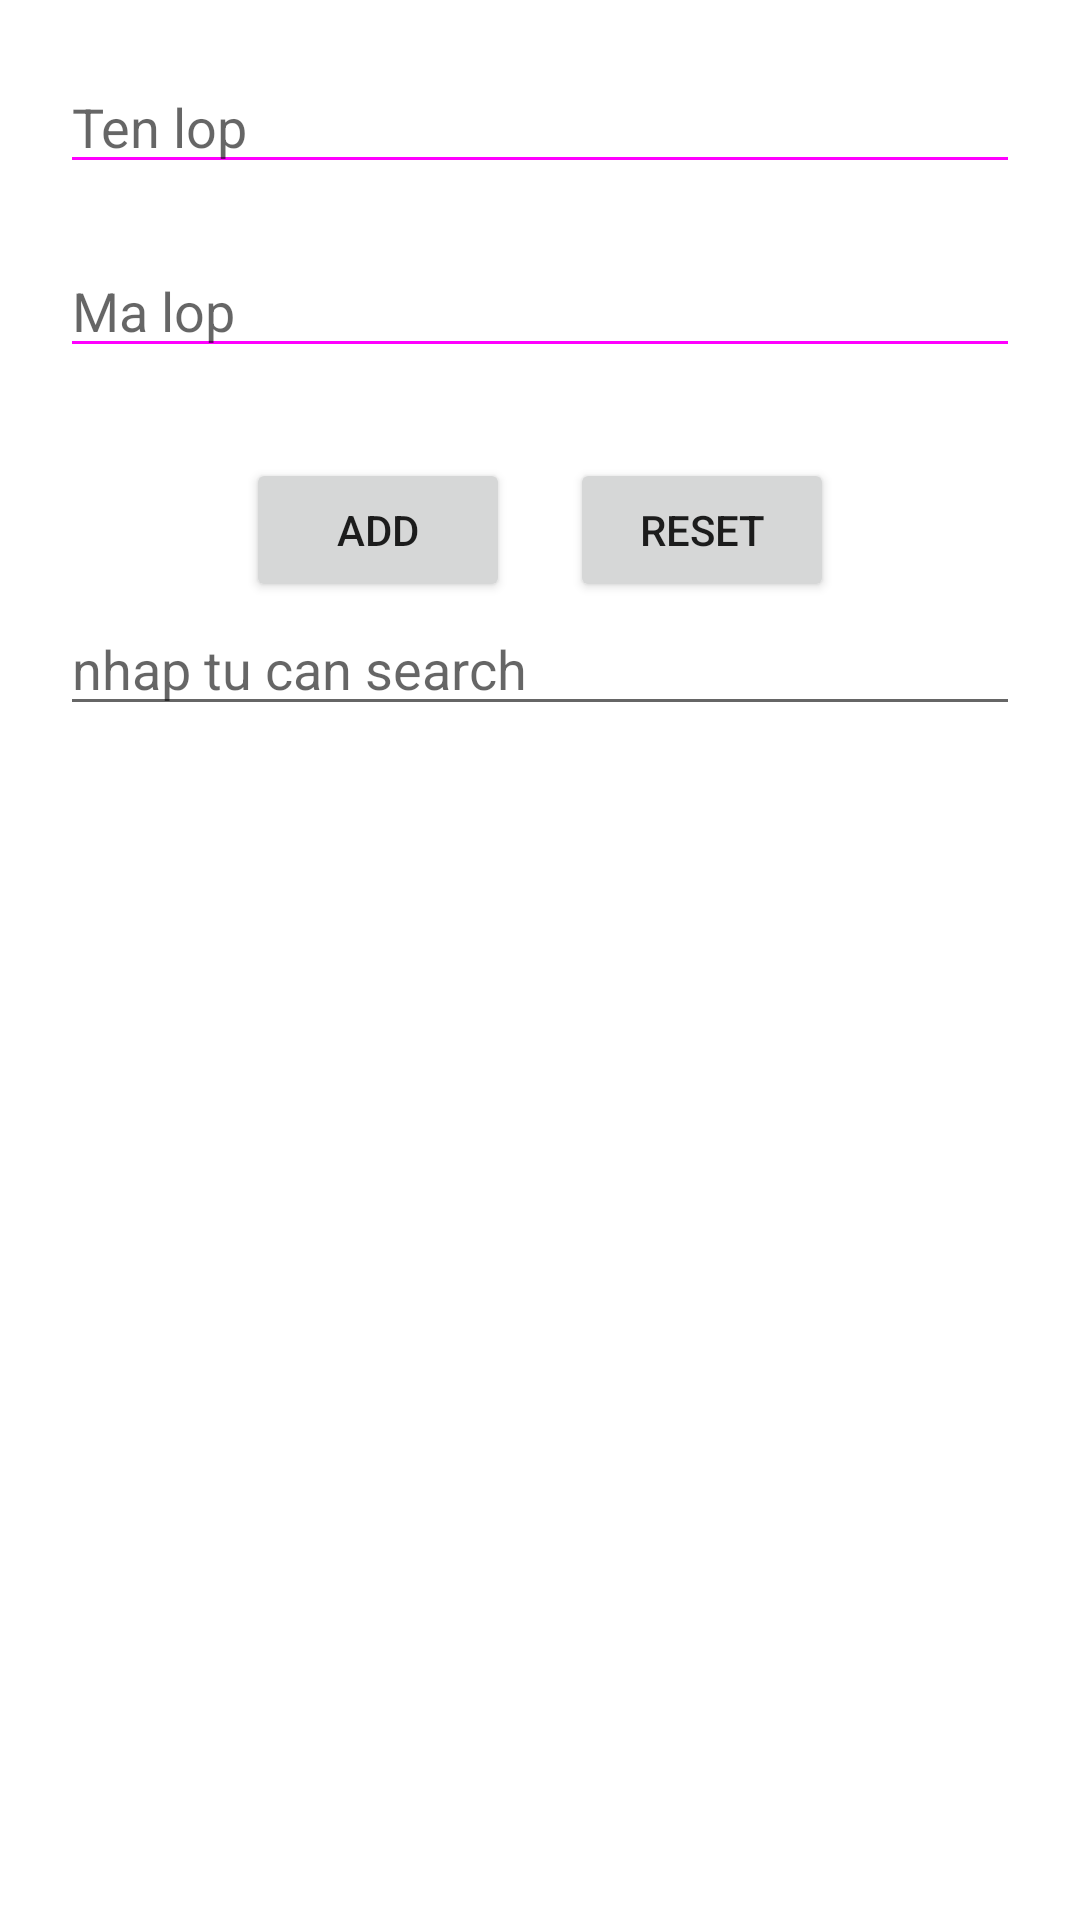

Here is an Android app screen rendered from its layout file. Give the layout XML and the strings, colors and styles it references.
<!-- AndroidManifest.xml: application theme Theme.QLSVROOM -->
<!-- res/layout/activity_lop.xml -->
<?xml version="1.0" encoding="utf-8"?>
<LinearLayout xmlns:android="http://schemas.android.com/apk/res/android"
    xmlns:app="http://schemas.android.com/apk/res-auto"
    xmlns:tools="http://schemas.android.com/tools"
    android:layout_width="match_parent"
    android:layout_height="match_parent"
    android:orientation="vertical"
    tools:context=".LopActivity">

    <EditText
        android:id="@+id/ed_tenlop"
        android:backgroundTint="@android:drawable/editbox_background"
        android:layout_marginHorizontal="20dp"
        android:layout_marginTop="20dp"
        android:layout_width="match_parent"
        android:layout_height="wrap_content"
        android:hint="Ten lop"/>

    <EditText
        android:id="@+id/ed_malop"
        android:backgroundTint="@android:drawable/editbox_background"
        android:layout_marginHorizontal="20dp"
        android:layout_marginTop="20dp"
        android:layout_width="match_parent"
        android:layout_height="wrap_content"
        android:hint="Ma lop"/>

    <LinearLayout
        android:layout_width="match_parent"
        android:layout_height="wrap_content"
        android:orientation="horizontal"
        android:gravity="center_horizontal"
        android:layout_marginTop="30dp"
        android:layout_marginHorizontal="20dp">


        <Button
            android:id="@+id/btn_add"
            android:layout_width="wrap_content"
            android:layout_height="wrap_content"
            android:text="ADD"/>

        <Button
            android:id="@+id/btn_reset"
            android:layout_marginLeft="20dp"
            android:layout_width="wrap_content"
            android:layout_height="wrap_content"
            android:text="RESET"/>
    </LinearLayout>

    <EditText
        android:id="@+id/edt_search"
        android:layout_width="match_parent"
        android:layout_height="wrap_content"
        android:layout_marginHorizontal="20dp"
        android:inputType="text"
        android:imeOptions="actionSearch"
        android:hint="nhap tu can search"/>

    <androidx.recyclerview.widget.RecyclerView
        android:id="@+id/rcv_lop"
        android:layout_width="match_parent"
        android:layout_height="match_parent"
        android:layout_marginTop="10dp"
        tools:listitem="@layout/list_row_lop"/>

</LinearLayout>
<!-- res/layout/list_row_lop.xml (included above) -->
<?xml version="1.0" encoding="utf-8"?>
<androidx.cardview.widget.CardView xmlns:android="http://schemas.android.com/apk/res/android"
    android:layout_width="match_parent"
    android:layout_height="wrap_content"
    android:layout_margin="6dp">

    <LinearLayout
        android:layout_width="match_parent"
        android:layout_height="wrap_content"
        android:gravity="center_vertical"
        android:orientation="horizontal"
        android:padding="16dp">

        <LinearLayout
            android:layout_width="wrap_content"
            android:layout_height="wrap_content"
            android:orientation="vertical">

            <TextView
                android:id="@+id/tv_tenlop"
                android:layout_width="wrap_content"
                android:layout_height="wrap_content"
                android:text="Lap trinh Android"
                android:textSize="16sp"
                android:textStyle="bold" />

            <TextView
                android:id="@+id/tv_malop"
                android:layout_width="wrap_content"
                android:layout_height="wrap_content"
                android:layout_marginTop="6dp"
                android:text="LTMB-01"
                android:textSize="14sp" />

        </LinearLayout>

        <LinearLayout
            android:layout_width="wrap_content"
            android:layout_height="wrap_content"
            android:layout_marginStart="180dp"
            android:orientation="horizontal">

            <ImageView
                android:id="@+id/btn_edit"
                android:layout_width="wrap_content"
                android:layout_height="wrap_content"
                android:src="@drawable/ic_baseline_edit" />

            <ImageView
                android:id="@+id/btn_delete"
                android:layout_width="wrap_content"
                android:layout_height="wrap_content"
                android:layout_marginStart="10dp"
                android:src="@drawable/ic_baseline_delete" />
        </LinearLayout>

    </LinearLayout>

</androidx.cardview.widget.CardView>
<!-- resources referenced by this layout -->
<resources>
  <style name="Theme.QLSVROOM" parent="Theme.MaterialComponents.DayNight.DarkActionBar">
          
          <item name="colorPrimary">@color/purple_500</item>
          <item name="colorPrimaryVariant">@color/purple_700</item>
          <item name="colorOnPrimary">@color/white</item>
          
          <item name="colorSecondary">@color/teal_200</item>
          <item name="colorSecondaryVariant">@color/teal_700</item>
          <item name="colorOnSecondary">@color/black</item>
          
          <item name="android:statusBarColor" tools:targetApi="l">?attr/colorPrimaryVariant</item>
          
      </style>
  <!-- not gathered from this repository: default colours our renderer supplied (Android Studio template values) -->
  <color name="purple_500">#FF6200EE</color>
  <color name="purple_700">#FF3700B3</color>
  <color name="teal_200">#FF03DAC5</color>
  <color name="teal_700">#FF018786</color>
  <color name="black">#FF000000</color>
  <color name="white">#FFFFFFFF</color>
</resources>
